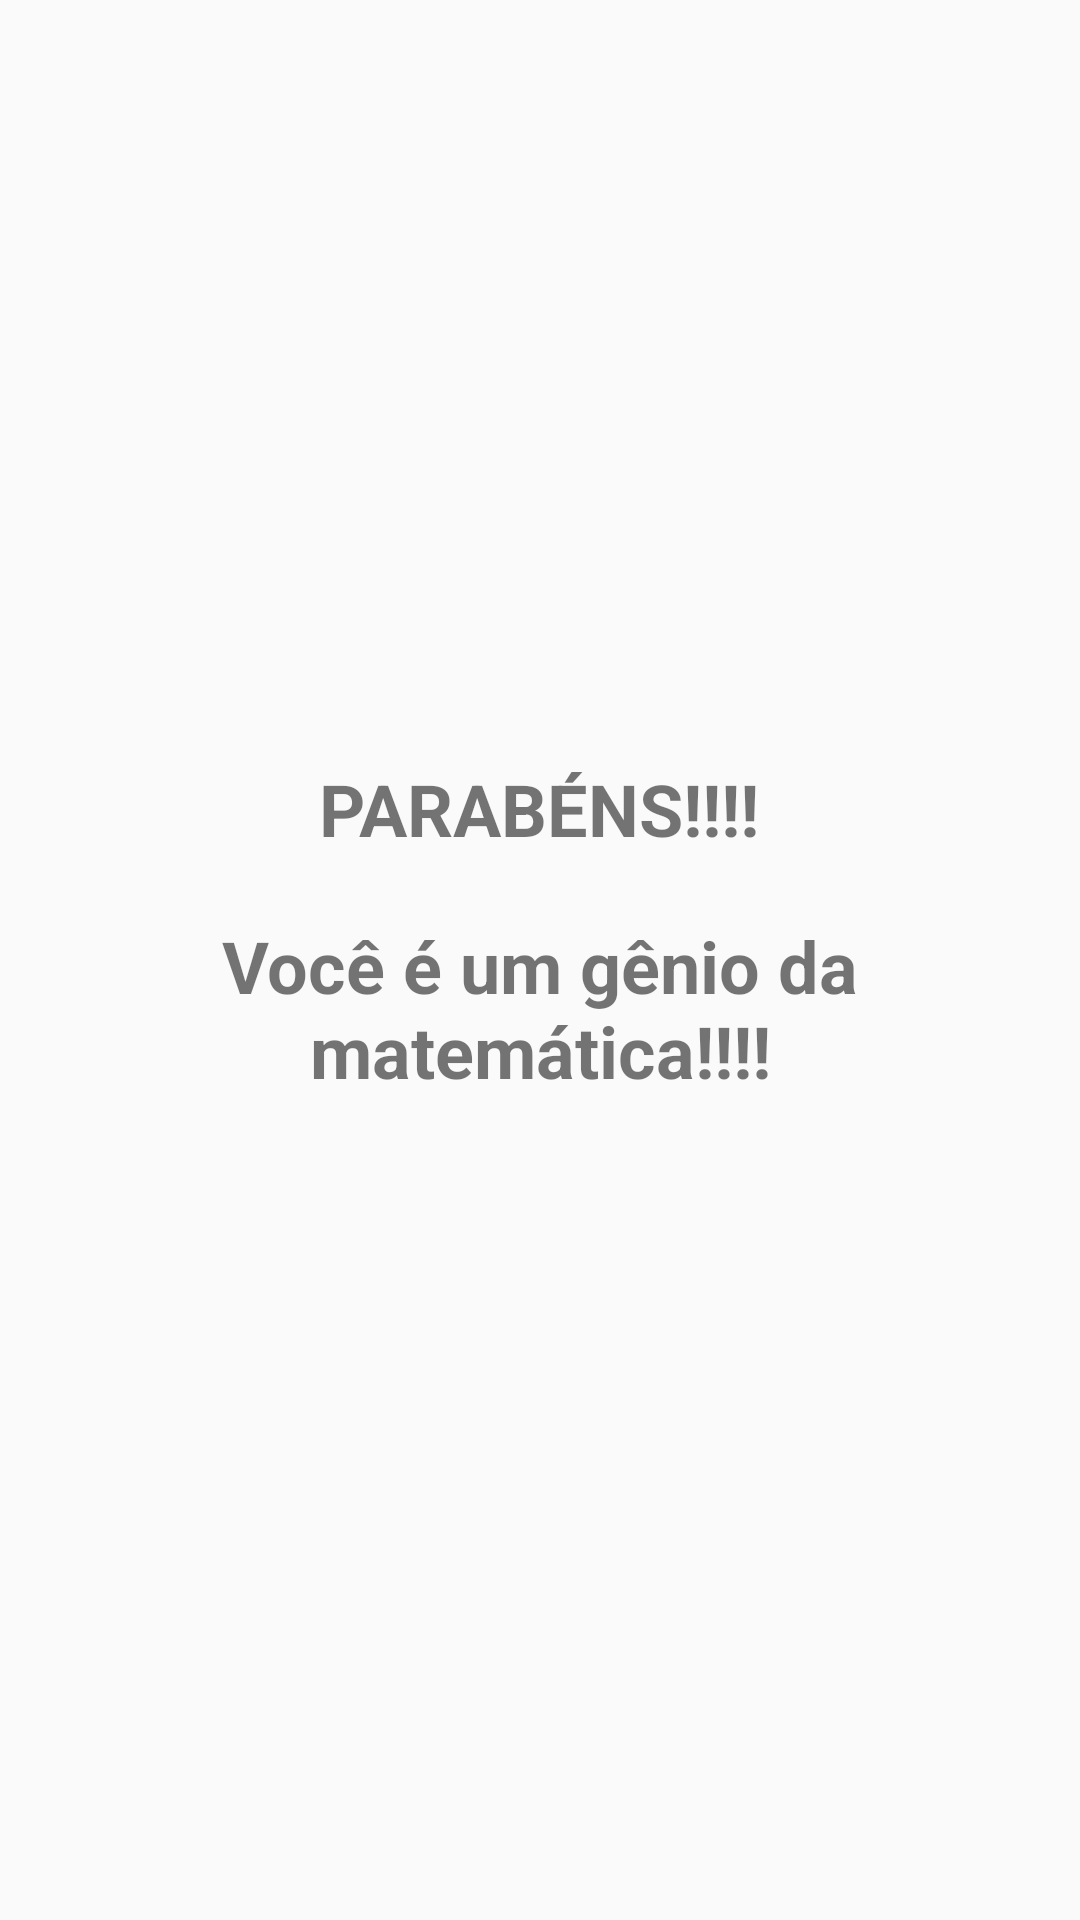

This screen was rendered from an Android layout file. Write that file and the resources it references.
<!-- AndroidManifest.xml: application theme AppTheme -->
<!-- res/layout/felicitacoes.xml -->
<?xml version="1.0" encoding="utf-8"?>

<LinearLayout xmlns:android="http://schemas.android.com/apk/res/android"
    android:orientation="vertical" android:layout_width="match_parent"
    android:layout_height="match_parent"
    android:background="@drawable/felicitacoes"
    android:gravity="center"
    >


   <TextView
       android:layout_width="wrap_content"
       android:textStyle="bold"
       android:layout_height="wrap_content"
       android:textSize="24sp"
       android:text="PARABÉNS!!!!"/>
   <TextView
        android:layout_width="match_parent"
        android:layout_height="wrap_content"
        android:textAlignment="center"
        android:textStyle="bold"
        android:padding="20dp"
        android:textSize="24sp"
        android:text="Você é um gênio da matemática!!!!"/>
</LinearLayout>
<!-- resources referenced by this layout -->
<resources>
  <style name="AppTheme" parent="Theme.AppCompat.Light.DarkActionBar">
          
          <item name="colorPrimary">@color/colorPrimary</item>
          <item name="colorPrimaryDark">@color/colorPrimaryDark</item>
          <item name="windowNoTitle">true</item>
          <item name="android:windowFullscreen">true</item>
          <item name="colorAccent">@color/colorAccent</item>
      </style>
  <!-- not gathered from this repository: default colours our renderer supplied (Android Studio template values) -->
  <color name="colorPrimary">#FF6200EE</color>
  <color name="colorPrimaryDark">#FF3700B3</color>
  <color name="colorAccent">#FF03DAC5</color>
</resources>
